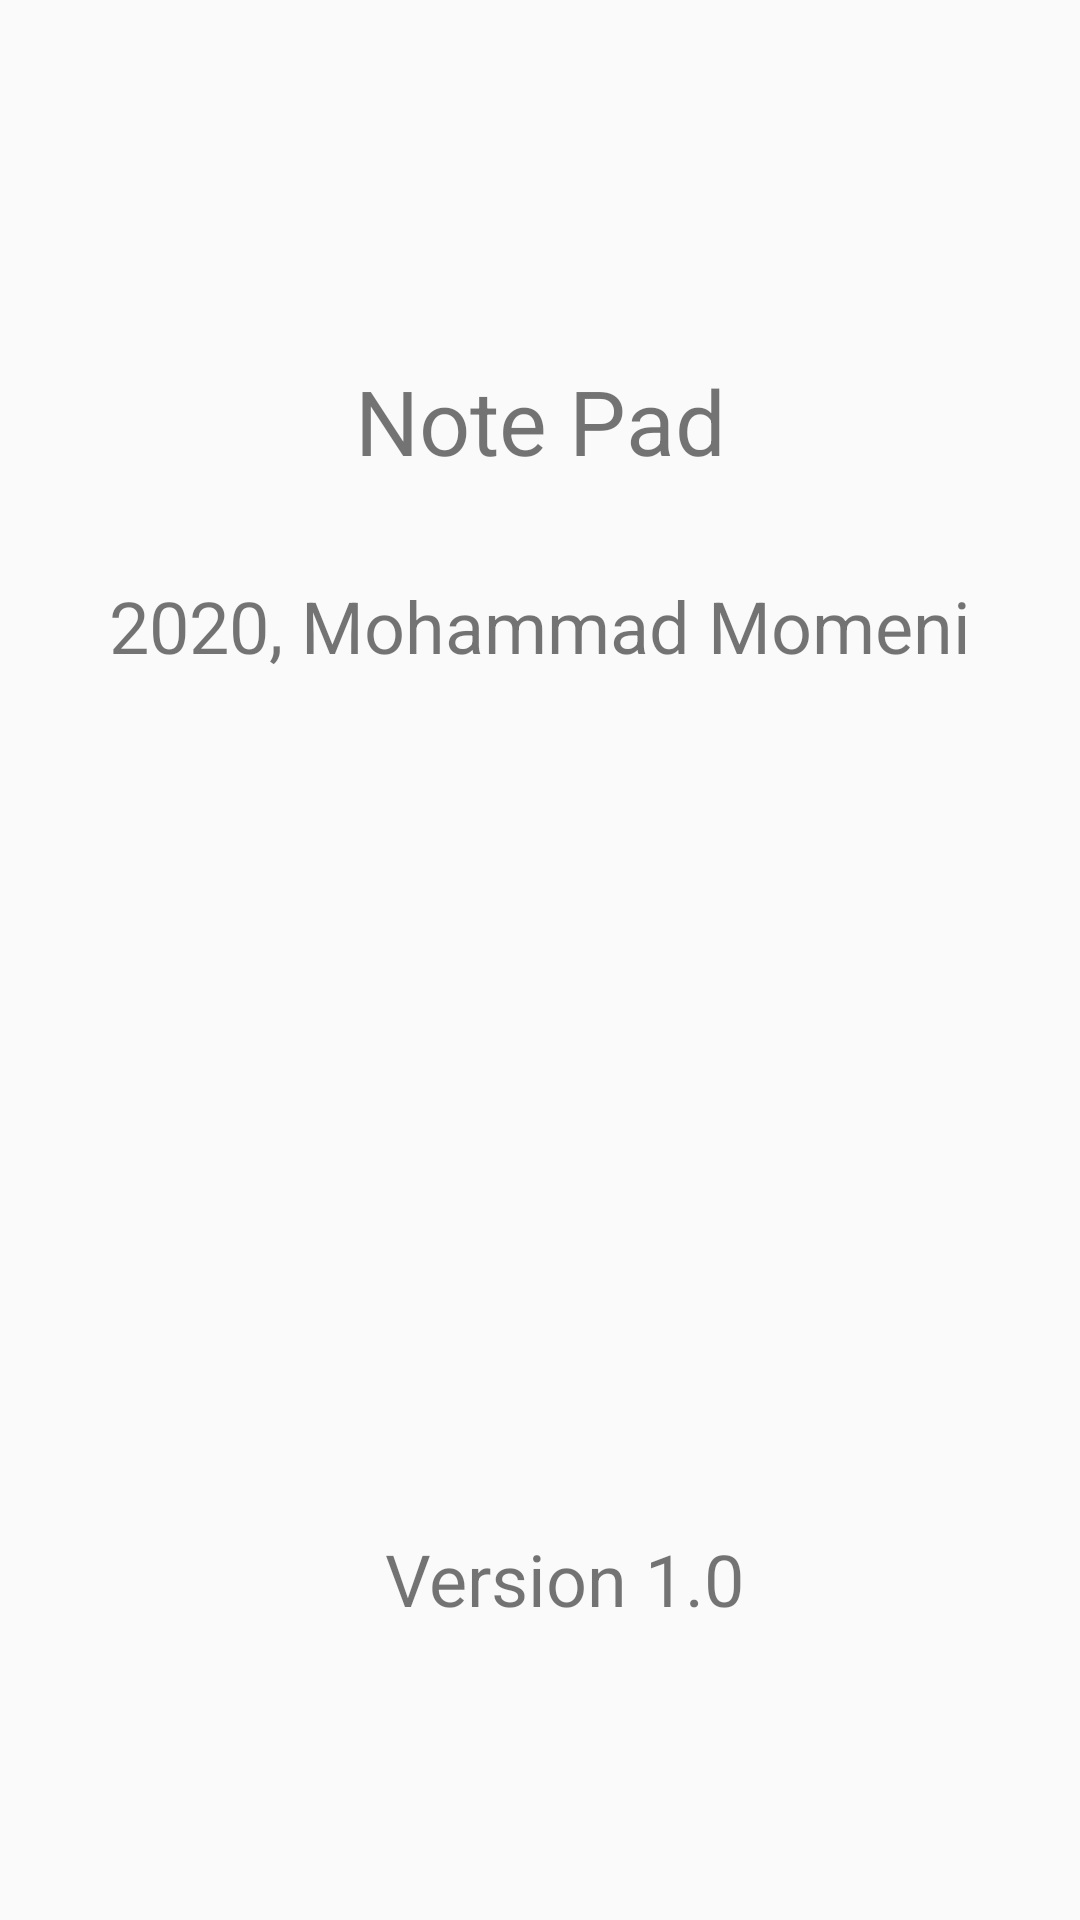

Write the Android layout XML for this screen, with the resource values it uses.
<!-- AndroidManifest.xml: activity theme Theme.AppCompat.Light.NoActionBar -->
<!-- res/layout/activity_about.xml -->
<?xml version="1.0" encoding="utf-8"?>

<androidx.constraintlayout.widget.ConstraintLayout xmlns:android="http://schemas.android.com/apk/res/android"
    xmlns:app="http://schemas.android.com/apk/res-auto"
    xmlns:tools="http://schemas.android.com/tools"
    android:layout_width="match_parent"
    android:layout_height="match_parent"
    tools:context=".AboutActivity"
    android:background="@drawable/background"
    >

    <TextView
        android:id="@+id/textView2"
        android:layout_width="wrap_content"
        android:layout_height="wrap_content"
        android:layout_marginTop="120dp"
        android:text="@string/note_pad"
        android:textAlignment="center"
        android:textSize="30sp"
        app:layout_constraintEnd_toEndOf="parent"
        app:layout_constraintStart_toStartOf="parent"
        app:layout_constraintTop_toTopOf="parent" />

    <TextView
        android:id="@+id/textView3"
        android:layout_width="wrap_content"
        android:layout_height="wrap_content"
        android:layout_marginTop="32dp"
        android:text="@string/_2020_mohammad_momeni"
        android:textAlignment="center"
        android:textSize="24sp"
        app:layout_constraintEnd_toEndOf="parent"
        app:layout_constraintStart_toStartOf="parent"
        app:layout_constraintTop_toBottomOf="@+id/textView2" />

    <TextView
        android:id="@+id/textView4"
        android:layout_width="wrap_content"
        android:layout_height="30dp"
        android:layout_marginBottom="100dp"
        android:background="@drawable/background"
        android:text="@string/version_1_0"
        android:textAlignment="center"
        android:textSize="24sp"
        app:layout_constraintBottom_toBottomOf="parent"
        app:layout_constraintEnd_toEndOf="parent"
        app:layout_constraintHorizontal_bias="0.535"
        app:layout_constraintStart_toStartOf="parent" />
</androidx.constraintlayout.widget.ConstraintLayout>
<!-- resources referenced by this layout -->
<resources>
  <string name="_2020_mohammad_momeni">2020, Mohammad Momeni</string>
  <string name="note_pad">Note Pad</string>
  <string name="version_1_0">Version 1.0</string>
</resources>
